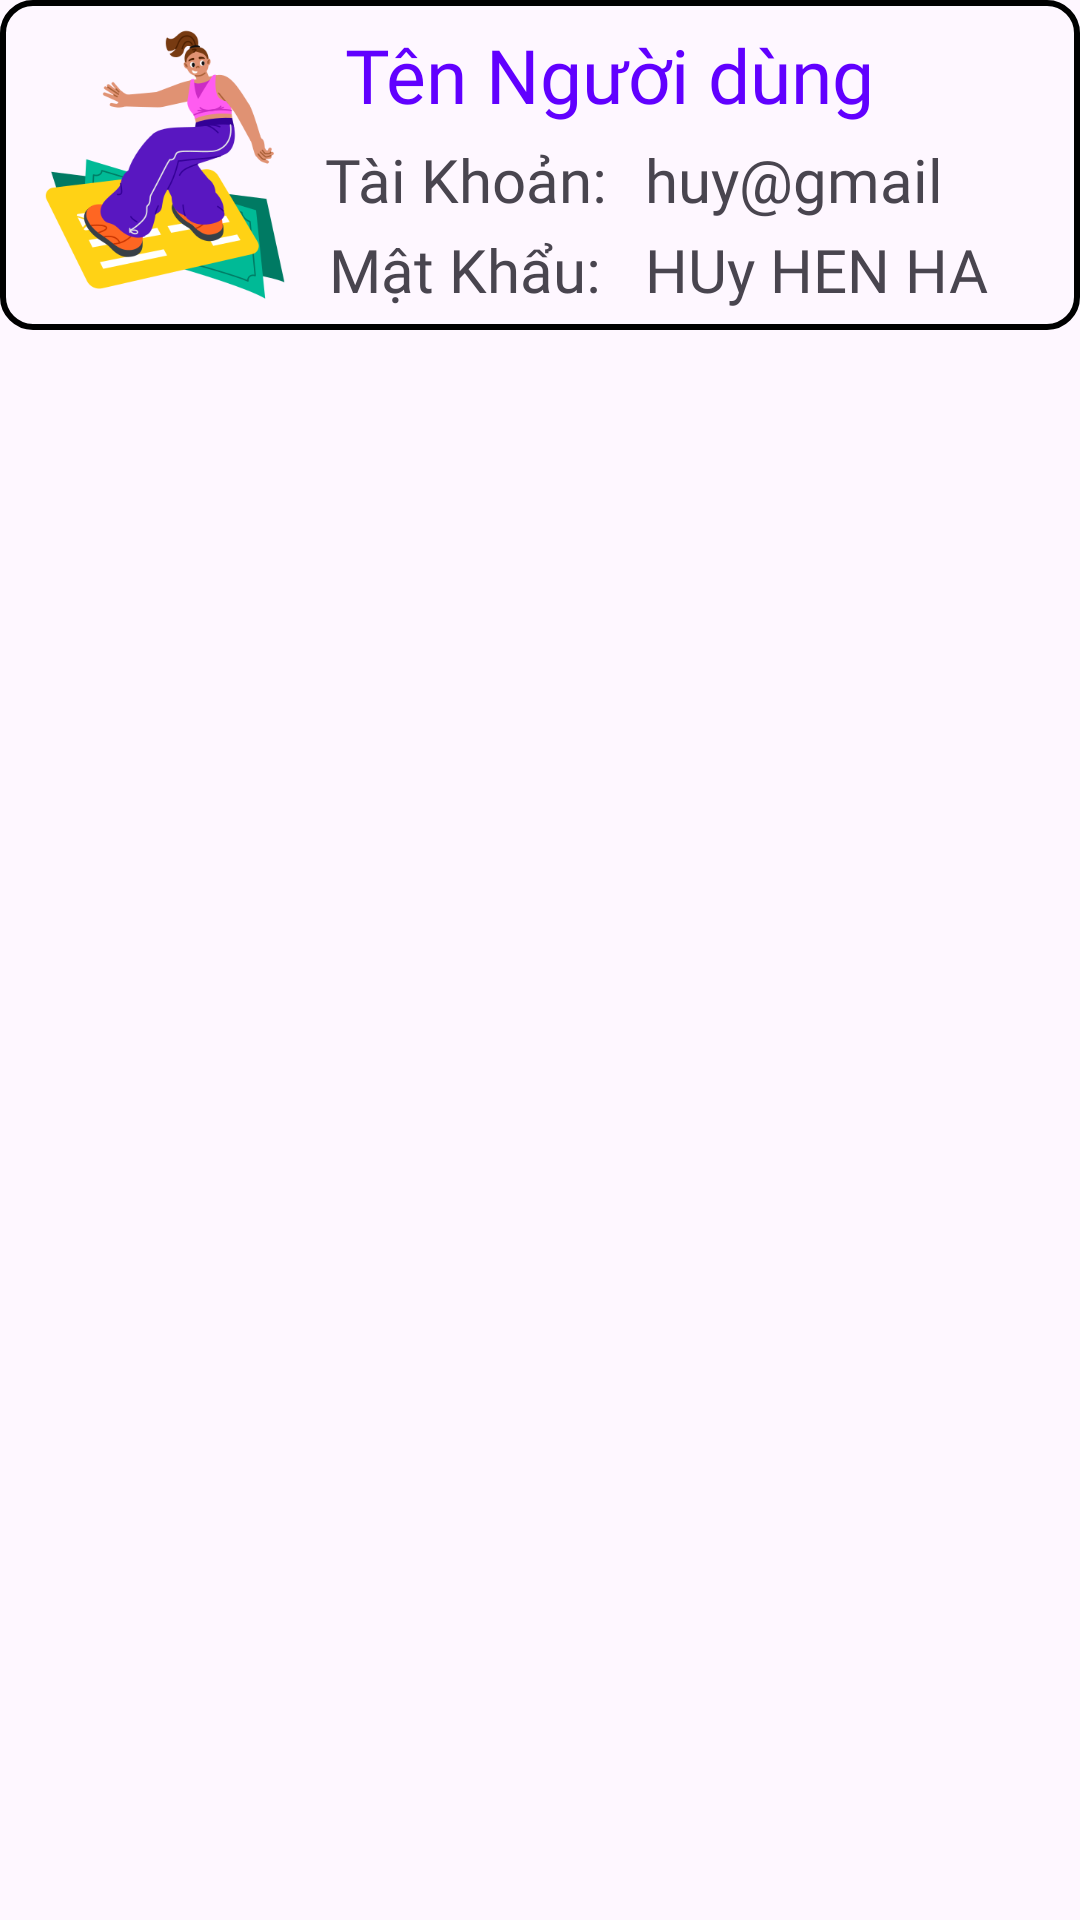

Reconstruct the res/layout file that produces this screen, plus the resources it refers to.
<!-- AndroidManifest.xml: application theme Theme.Venglorant -->
<!-- res/layout/layout_itemuser.xml -->
<?xml version="1.0" encoding="utf-8"?>
<LinearLayout xmlns:android="http://schemas.android.com/apk/res/android"
    android:layout_width="match_parent"
    android:layout_height="match_parent">

    <LinearLayout
        android:layout_width="match_parent"
        android:layout_height="wrap_content"
        android:background="@drawable/bo_goc"
        android:orientation="horizontal"
        android:paddingBottom="10dp"
        android:padding="5dp">

        <ImageView
            android:id="@+id/ivHinhUserItem"
            android:layout_width="100dp"
            android:layout_height="100dp"
            android:src="@drawable/women_homefrag"/>

        <LinearLayout
            android:orientation="vertical"
            android:layout_width="match_parent"
            android:layout_height="match_parent">

            <TextView
                android:id="@+id/txtTenU"
                android:layout_width="match_parent"
                android:layout_height="40dp"
                android:gravity="center_vertical"
                android:fontFamily="@font/banger"
                android:textSize="25dp"
                android:paddingLeft="10dp"
                android:text="Tên Người dùng"
                android:textColor="#6100FF"/>

            <LinearLayout
                android:layout_width="match_parent"
                android:layout_height="30dp">

                <TextView
                    android:layout_width="100dp"
                    android:layout_height="30dp"
                    android:text="Tài Khoản:"
                    android:fontFamily="@font/banger"
                    android:gravity="center"
                    android:textSize="20dp"/>

                <TextView
                    android:id="@+id/txtUserName"
                    android:layout_width="match_parent"
                    android:layout_height="30dp"
                    android:fontFamily="@font/banger"
                    android:text="huy@gmail.com"
                    android:gravity="center_vertical"
                    android:paddingLeft="10dp"
                    android:textSize="20sp"/>
            </LinearLayout>

            <LinearLayout
                android:layout_width="match_parent"
                android:layout_height="30dp">

                <TextView
                    android:layout_width="100dp"
                    android:layout_height="30dp"
                    android:text="Mật Khẩu:"
                    android:fontFamily="@font/banger"
                    android:gravity="center"
                    android:textSize="20dp"/>

                <TextView
                    android:id="@+id/txtPassWord"
                    android:layout_width="match_parent"
                    android:layout_height="30dp"
                    android:fontFamily="@font/banger"
                    android:text="HUy HEN HA"
                    android:gravity="center_vertical"
                    android:paddingLeft="10dp"
                    android:textSize="20sp"/>
            </LinearLayout>

        </LinearLayout>
    </LinearLayout>
</LinearLayout>
<!-- resources referenced by this layout -->
<resources>
  <!-- drawable bo_goc (drawable) -->
  <?xml version="1.0" encoding="utf-8"?>
  <shape xmlns:android="http://schemas.android.com/apk/res/android" android:shape="rectangle">
  <corners android:radius="10dp"></corners>
      <stroke android:color="@color/black" android:width="2dp"></stroke>
  </shape>
  <!-- drawable women_homefrag: png bitmap (drawable, 30579 bytes) -->
  <style name="Theme.Venglorant" parent="Base.Theme.Venglorant" />
  <color name="black">#FF000000</color>
  <style name="Base.Theme.Venglorant" parent="Theme.Material3.DayNight.NoActionBar">
          
          
      </style>
</resources>
